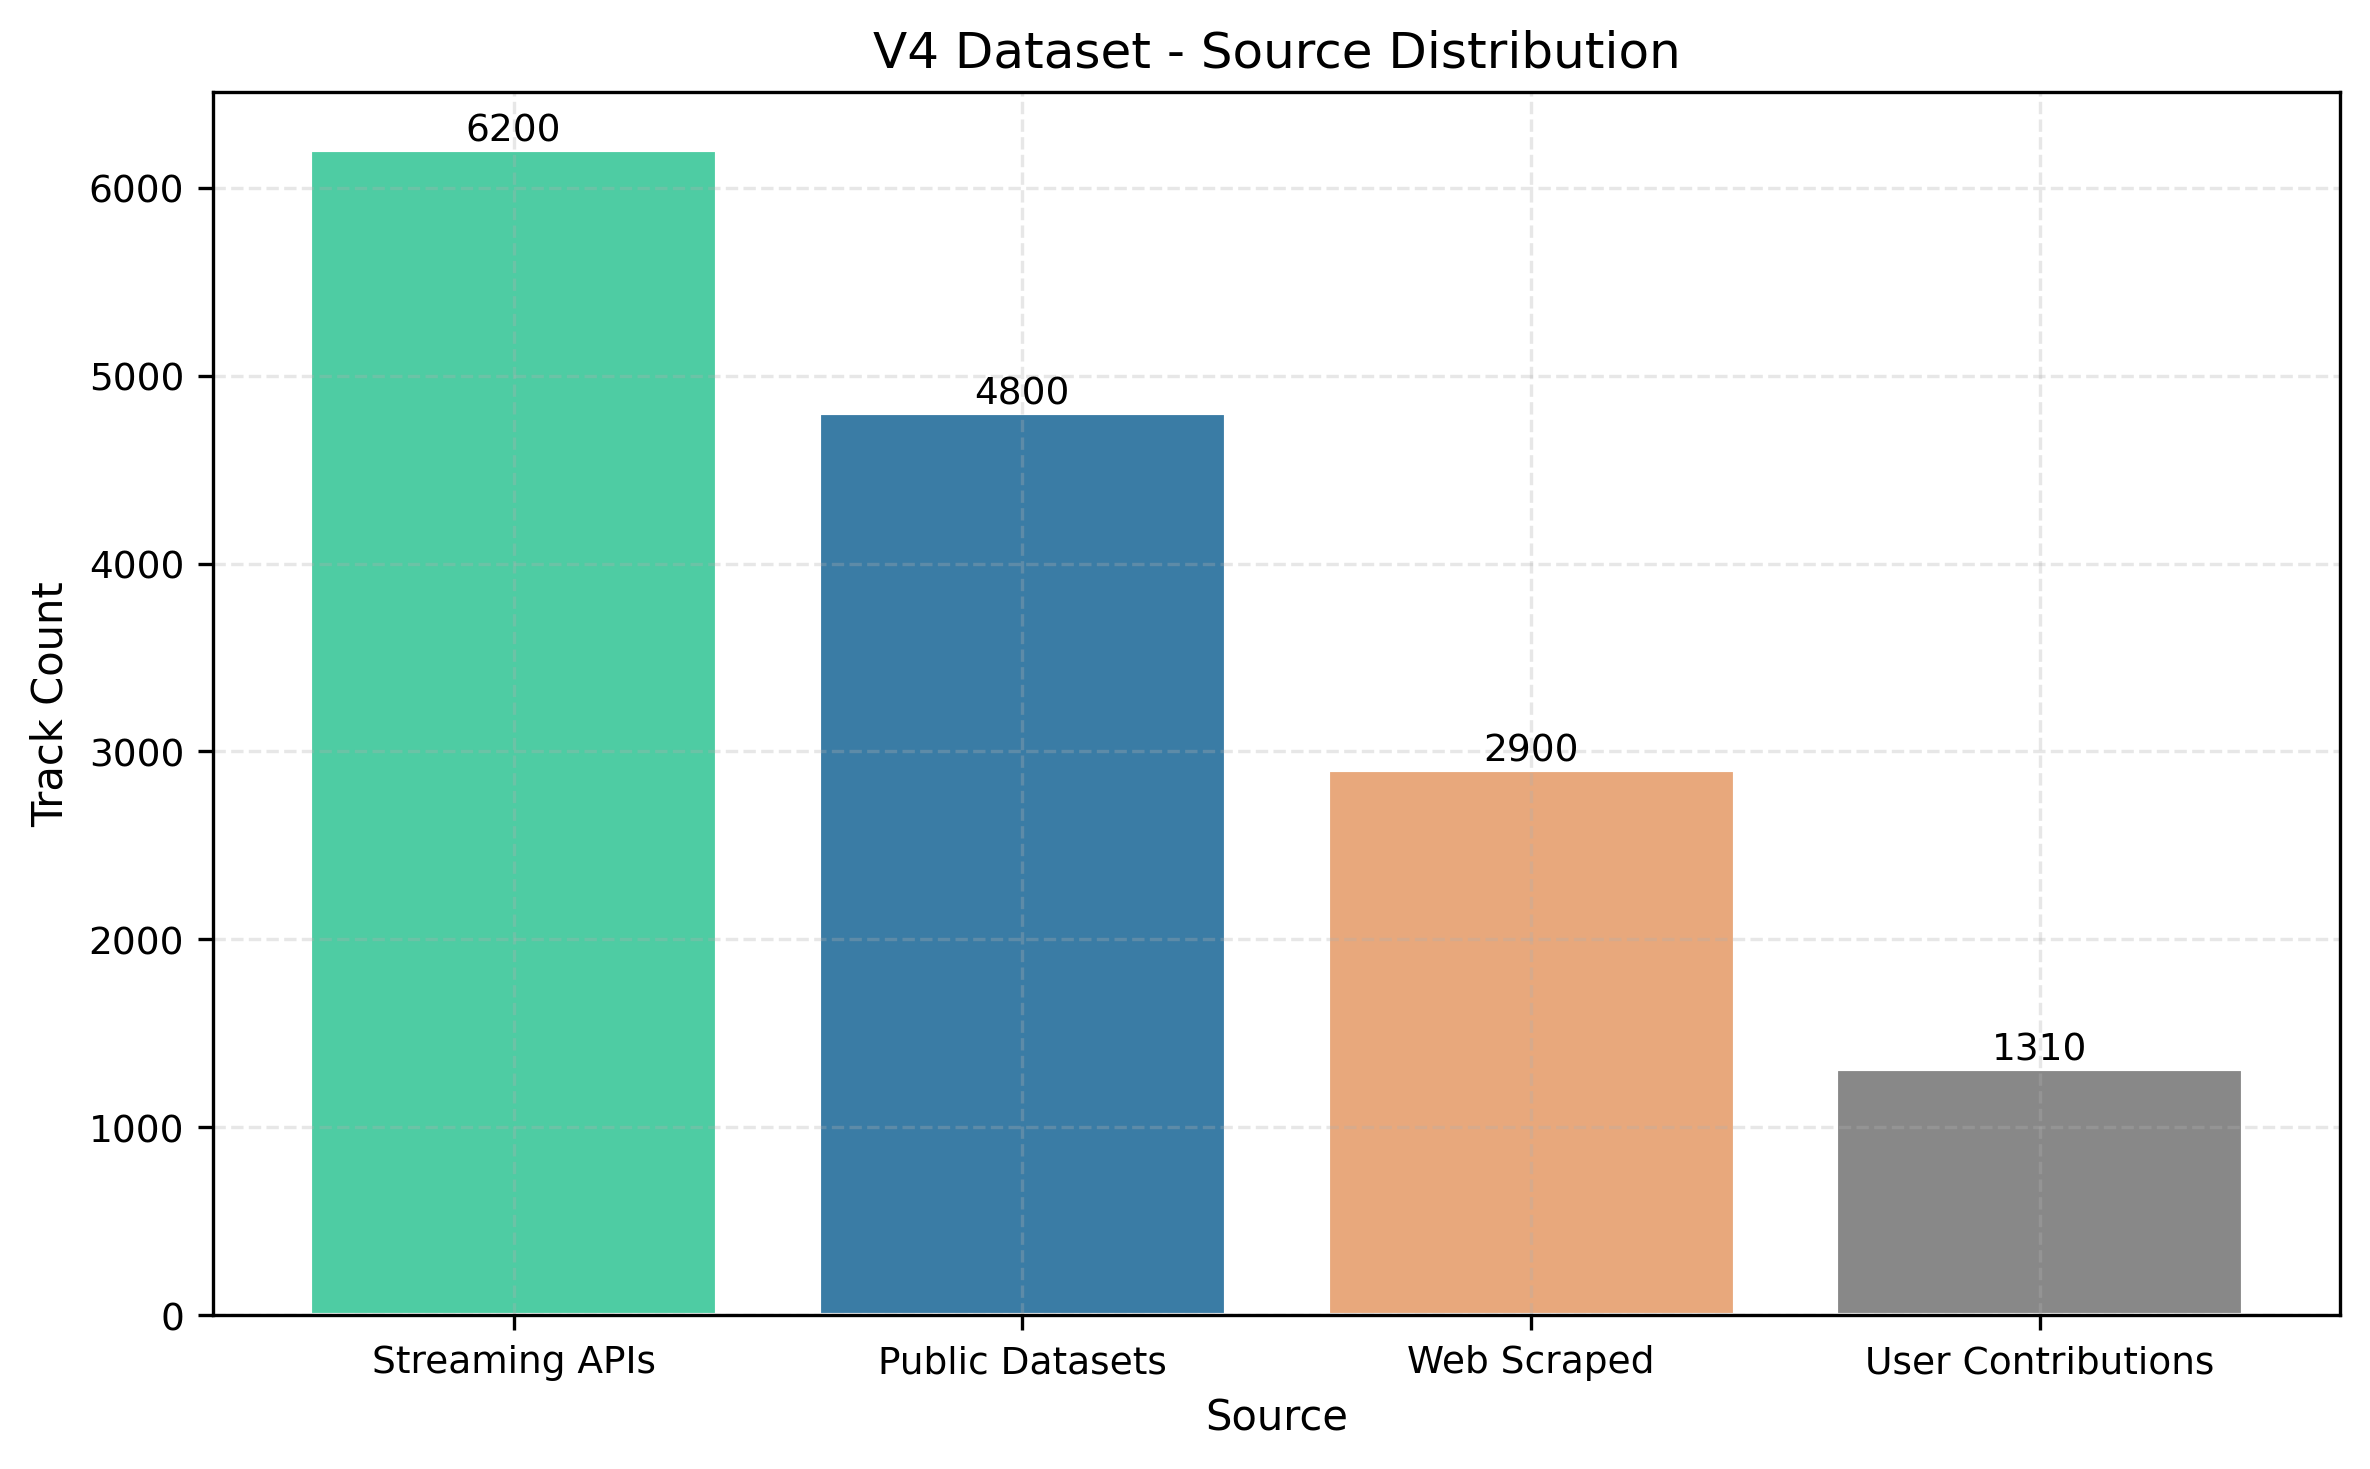

Data behind this chart, as committed beside it:
source, count
Streaming APIs, 6200
Public Datasets, 4800
Web Scraped, 2900
User Contributions, 1310
